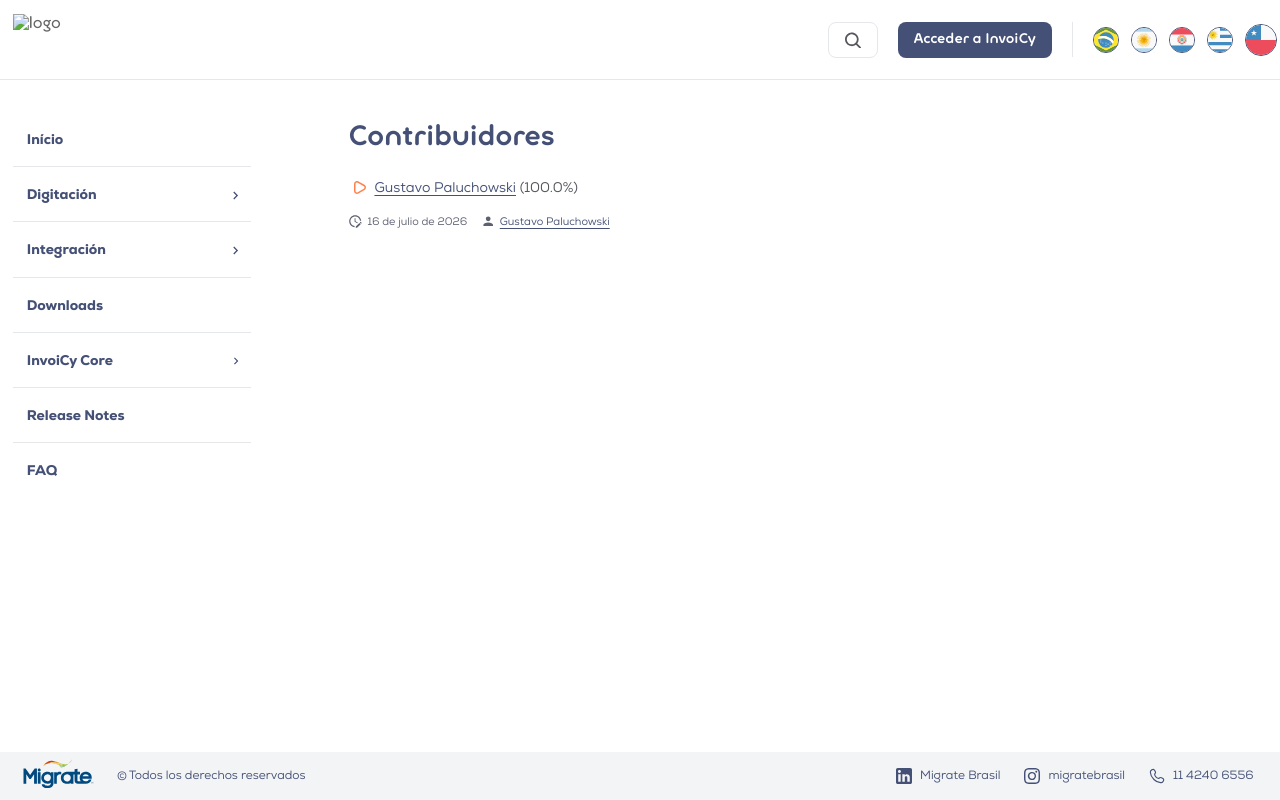

repository: migrate-company/PortalInvoiCyChile · page: about.html · generator: mkdocs

# Contribuidores

{{ git_site_authors }}
